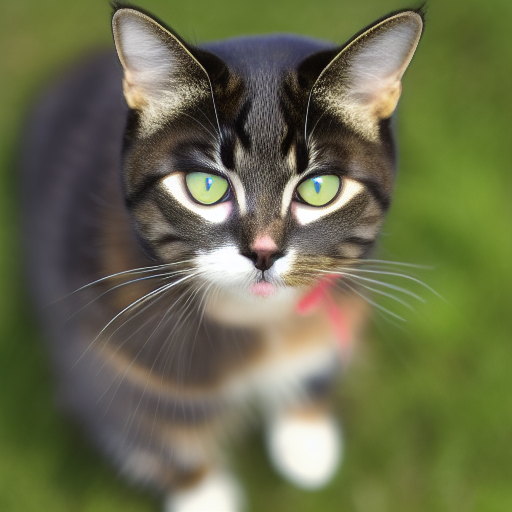
Generation parameters embedded in this image by AUTOMATIC1111 Stable Diffusion web UI or a fork of it (Forge, ...) (PNG 'parameters' text chunk):
a photo of a cat
Steps: 20, Sampler: Euler a, CFG scale: 7, Seed: 2194920490, Size: 512x512, Model hash: 7460a6fa